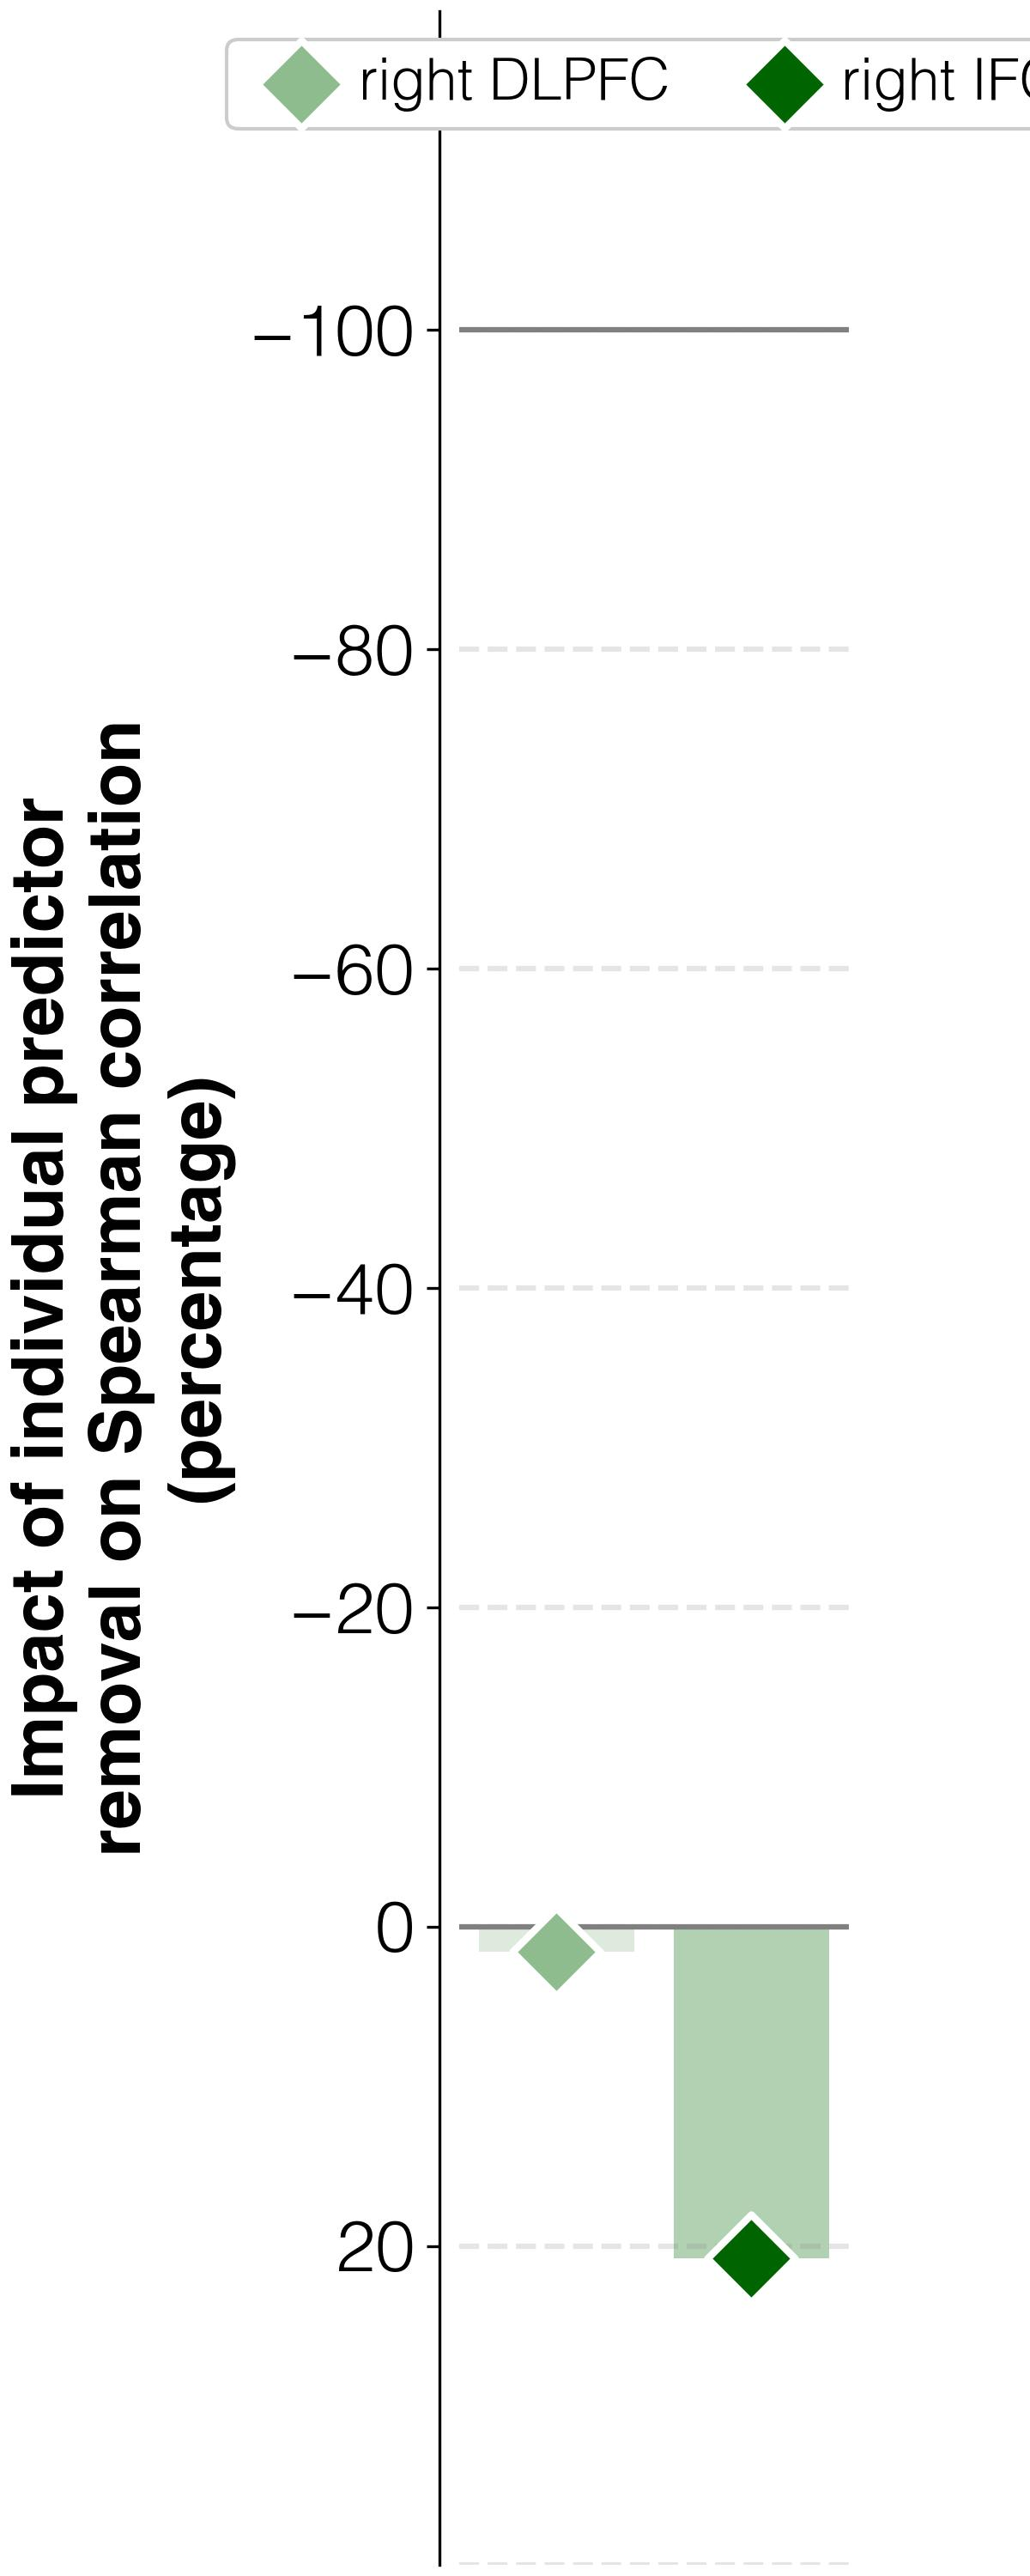

The table this chart was drawn from, first rows:
target	predictor	ablation_impact (percent)	ablation_rho	weight	FDR_p	raw_p
improvements T3-T1	activations T1 w/o R_DLPFC_T1	1.6	0.286	0.02701	0.00055	0.0002
improvements T3-T1	activations T1 w/o R_IFGorb_T1	20.8	0.341	0.06454	0.00055	0.0002
